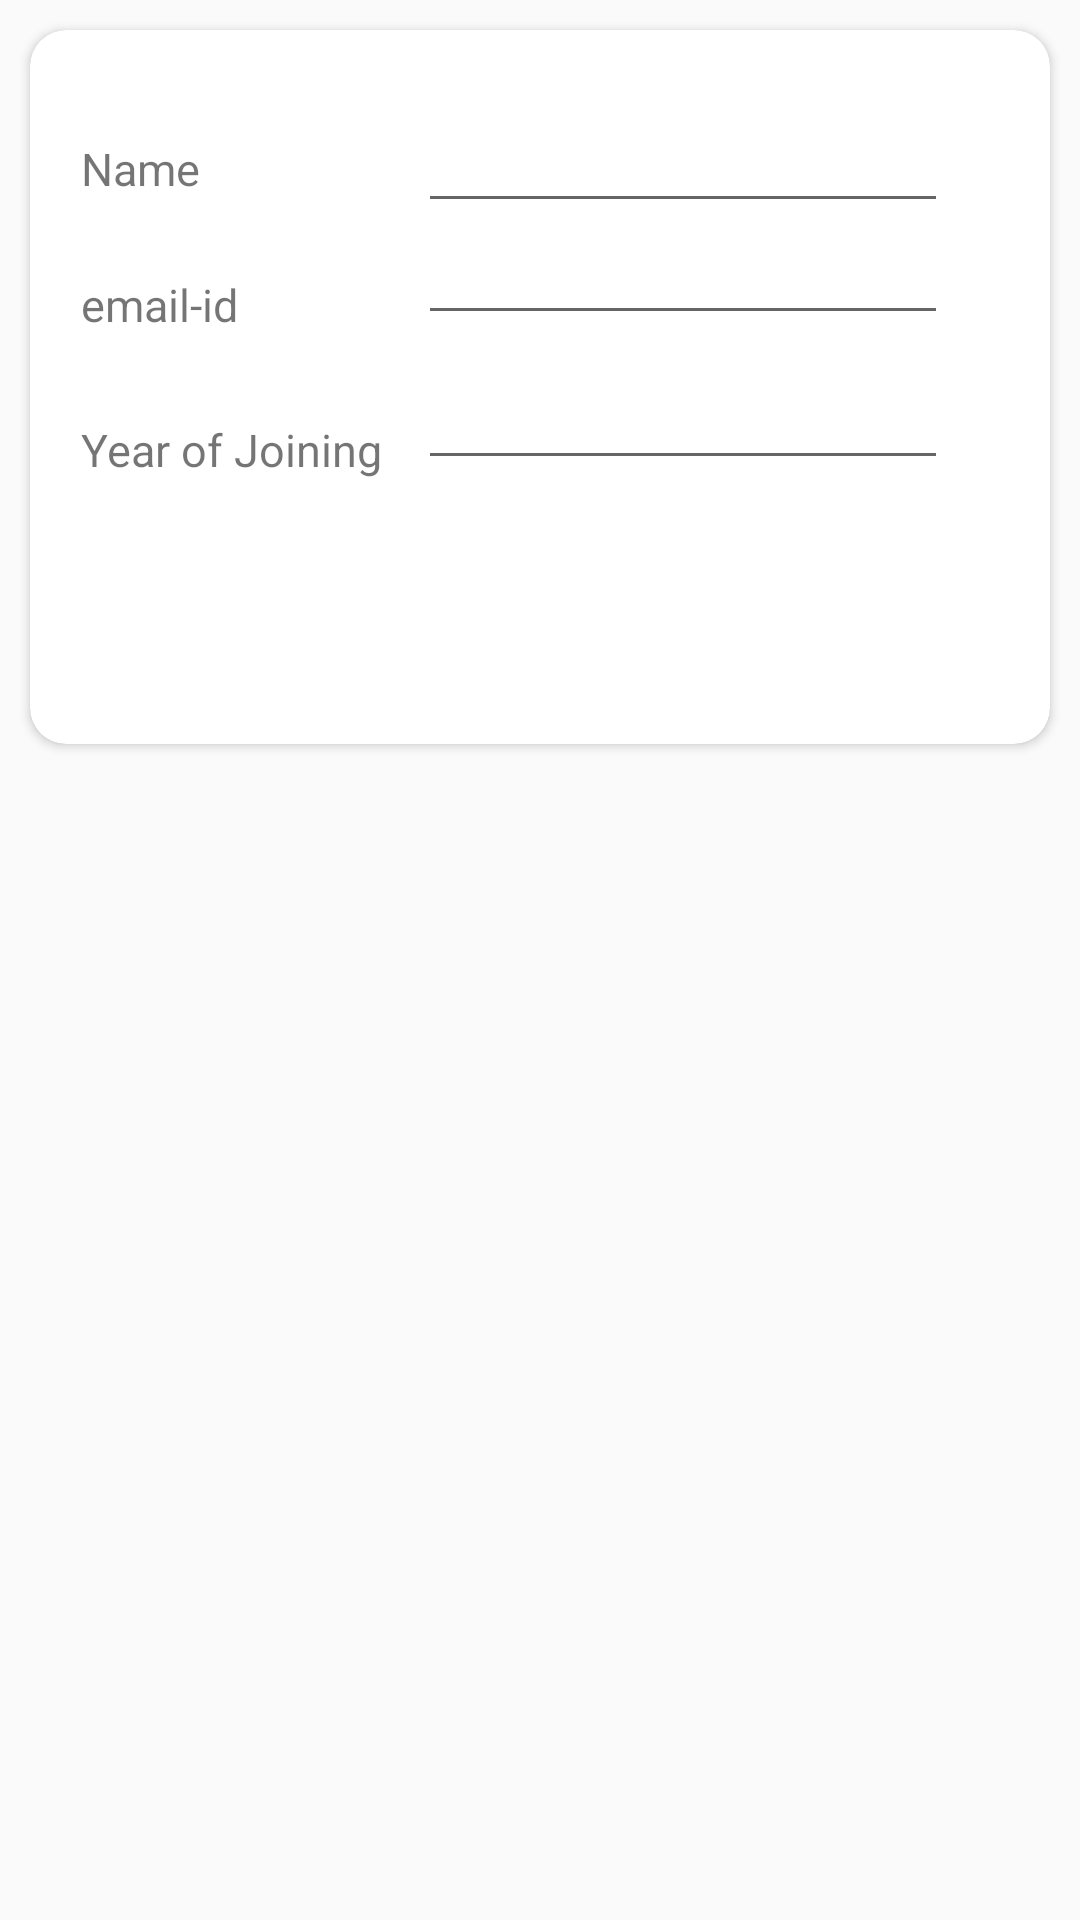

Write the Android layout XML for this screen, with the resource values it uses.
<!-- AndroidManifest.xml: application theme AppTheme -->
<!-- res/layout/activity_admin_registration.xml -->
<?xml version="1.0" encoding="utf-8"?>
<RelativeLayout xmlns:android="http://schemas.android.com/apk/res/android"
    xmlns:app="http://schemas.android.com/apk/res-auto"
    xmlns:tools="http://schemas.android.com/tools"
    android:layout_width="match_parent"
    android:layout_height="match_parent"
    tools:context="in.ac.iiitd.guestacc.AdminRegistrationActivity">


    <android.support.v7.widget.CardView
        android:layout_width="match_parent"
        android:layout_height="wrap_content"
        android:layout_margin="10dp"

        android:elevation="1dp"
        app:cardBackgroundColor="@color/cardview_light_background"
        app:cardCornerRadius="12dp">
        <RelativeLayout
            android:layout_width="match_parent"
            android:layout_height="wrap_content">

            <TextView
                android:id="@+id/textView2"
                android:layout_width="wrap_content"
                android:layout_height="wrap_content"
                android:layout_alignStart="@+id/textView4"
                android:layout_below="@+id/textView4"
                android:layout_marginTop="28dp"
                android:text="@string/year_of_joining"
                android:textSize="15sp" />

            <TextView
                android:id="@+id/textView4"
                android:layout_width="wrap_content"
                android:layout_height="wrap_content"
                android:layout_alignStart="@+id/textView3"
                android:layout_below="@+id/textView3"
                android:layout_marginTop="25dp"
                android:text="@string/email_idreg"
                android:textSize="15sp" />

            <TextView
                android:id="@+id/textView3"
                android:layout_width="wrap_content"
                android:layout_height="wrap_content"
                android:layout_alignParentStart="true"
                android:layout_alignParentTop="true"
                android:layout_marginStart="17dp"
                android:layout_marginTop="36dp"
                android:text="@string/name"
                android:textSize="15sp"/>

            <EditText
                android:id="@+id/editTextNameAdmin"
                android:layout_width="wrap_content"
                android:layout_height="wrap_content"
                android:layout_above="@+id/editTextEmailAdmin"
                android:layout_alignStart="@+id/editTextEmailAdmin"
                android:ems="10"
                android:inputType="textPersonName"
                android:textSize="15sp" />

            <EditText
                android:id="@+id/editYearOfJoinAdmin"
                android:layout_width="wrap_content"
                android:layout_height="wrap_content"
                android:layout_alignBottom="@+id/textView2"
                android:layout_marginStart="12dp"
                android:layout_toEndOf="@+id/textView2"
                android:ems="10"
                android:inputType="date"
                android:textSize="15sp" />

            <EditText
                android:id="@+id/editTextEmailAdmin"
                android:layout_width="wrap_content"
                android:layout_height="wrap_content"

                android:layout_alignBottom="@+id/textView4"
                android:layout_alignStart="@+id/editYearOfJoinAdmin"
                android:ems="10"
                android:inputType="textEmailAddress"
                android:textSize="15sp" />



            <Button
                android:id="@+id/approveAdmin"
                android:layout_width="wrap_content"
                style="@style/Base.Widget.AppCompat.Button.Borderless"
                android:background="@drawable/enableddisabledbutton"
                android:textColor="@color/white"
                android:padding="10dp"
                android:layout_height="wrap_content"
                android:layout_below="@id/editYearOfJoinAdmin"
                android:layout_marginTop="20dp"
                android:layout_centerInParent="true"
                android:layout_marginBottom="20dp"
                android:gravity="center"
                android:textSize="15sp"
                android:textAllCaps="false"
                android:text="Add" />

        </RelativeLayout>

    </android.support.v7.widget.CardView>
</RelativeLayout>
<!-- resources referenced by this layout -->
<resources>
  <color name="white">#FFFFFF</color>
  <!-- drawable enableddisabledbutton (drawable) -->
  <?xml version="1.0" encoding="utf-8"?>
  <selector xmlns:android="http://schemas.android.com/apk/res/android">
      <item android:state_pressed="true"
          android:drawable="@color/colorPrimary"
          >
  
      </item>
  
      <item android:state_focused="true"
          android:drawable="@color/colorPrimary">
  
      </item>
      <item android:state_enabled="false"
          android:drawable="@color/colorAccent1">
  
      </item>
      <item android:state_enabled="true"
          android:drawable="@color/buttonColor">
  
      </item>
  
  
  
  </selector>
  <string name="email_idreg">email-id</string>
  <string name="name">Name</string>
  <string name="year_of_joining">Year of Joining</string>
  <style name="AppTheme" parent="Theme.AppCompat.Light.DarkActionBar">
          
          <item name="colorPrimary">@color/colorPrimary</item>
          <item name="colorPrimaryDark">@color/colorPrimaryDark</item>
          <item name="colorAccent">@color/colorAccent</item>
      </style>
  <color name="colorPrimary">#3F51B5</color>
  <color name="colorPrimaryDark">#303F9F</color>
  <color name="colorAccent">#FF4081</color>
</resources>
